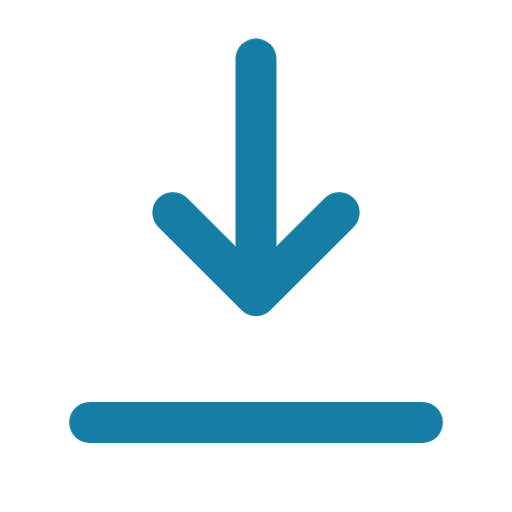
t = 0.00 s
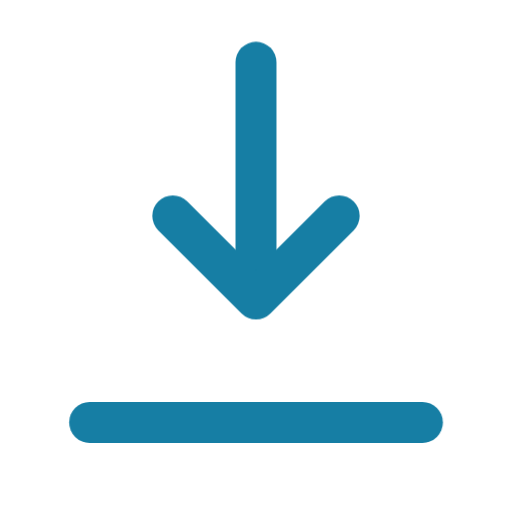
t = 0.17 s
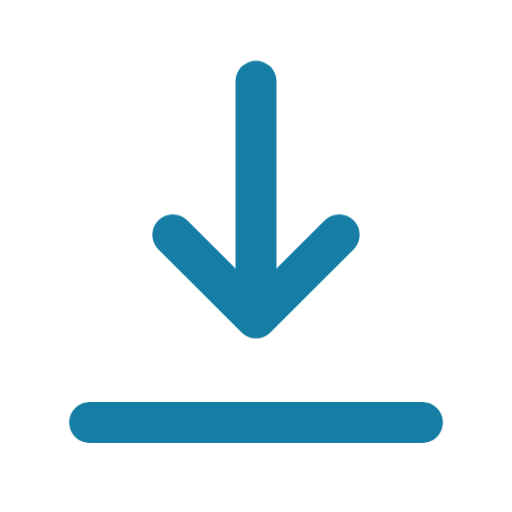
t = 0.51 s
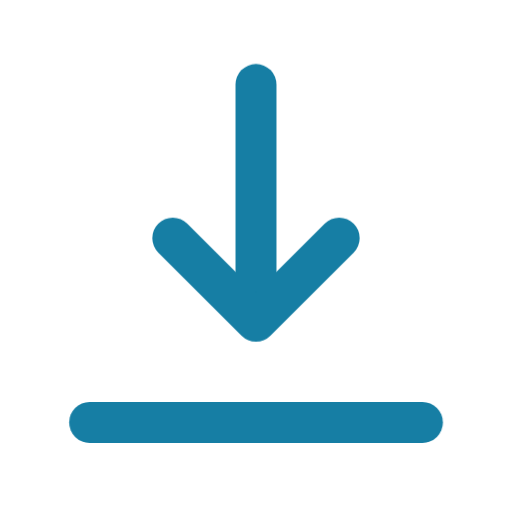
t = 0.68 s
t = 0.84 s: frame unchanged from t = 0.51 s, image omitted
t = 1.18 s: frame unchanged from t = 0.17 s, image omitted

The animated SVG that drew these frames (rendered in a browser with its animation timeline set to each time). Animation: 1 CSS @keyframes rule; one cycle of 1.35 s, repeats indefinitely.

<svg xmlns="http://www.w3.org/2000/svg" viewBox="0 0 20 20" fill="none" style="color:var(--status-color,#167ea4)" role="img" aria-labelledby="title">
  <title id="title">다운로드 중</title>
  <style>
    .arrow { animation: settle 1.35s ease-in-out infinite; transform-origin: 10px 10px; }
    @keyframes settle { 0%, 100% { transform: translateY(-.45px); } 50% { transform: translateY(.55px); } }
    @media (prefers-reduced-motion: reduce) { .arrow { animation: none; } }
  </style>
  <g class="arrow" stroke="currentColor" stroke-width="1.6" stroke-linecap="round" stroke-linejoin="round">
    <path d="M10 2.75v9"/>
    <path d="m6.75 8.75 3.25 3.25 3.25-3.25"/>
  </g>
  <path d="M3.5 16.5h13" stroke="currentColor" stroke-width="1.6" stroke-linecap="round"/>
</svg>
